Run: headless pygame with SDL's dummy video driver; simulated clock (each Clock.tick advances the game by its frame time, no real sleeping); random seed 0; keys injected as events and as key.get_pressed() state; mouse plan: one left click at the window centre at the start of phase 2, then a move to the lower-right quarter at the start of phase 3.
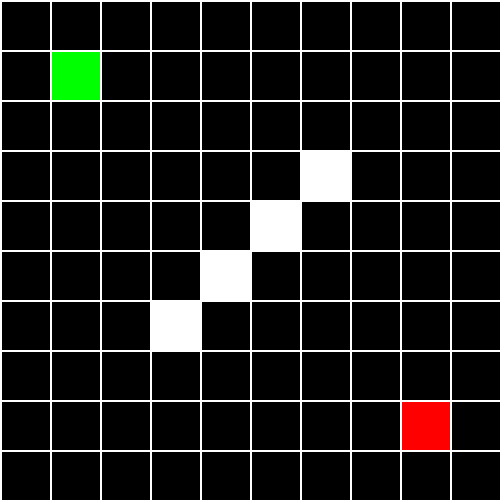
Frame 1 of 4 · flips 1–60 · no input
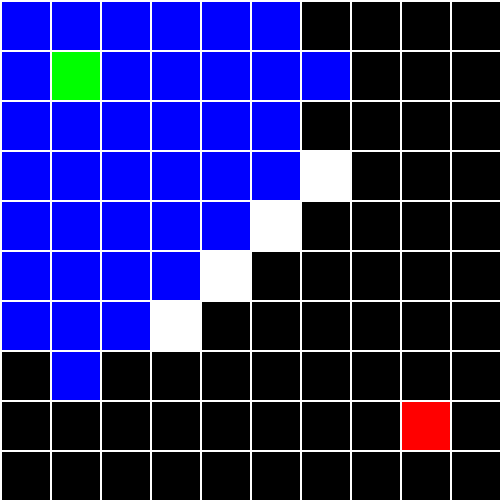
Frame 2 of 4 · flips 61–180 · clicked the window centre · tapped SPACE, RETURN · held RIGHT (→), D
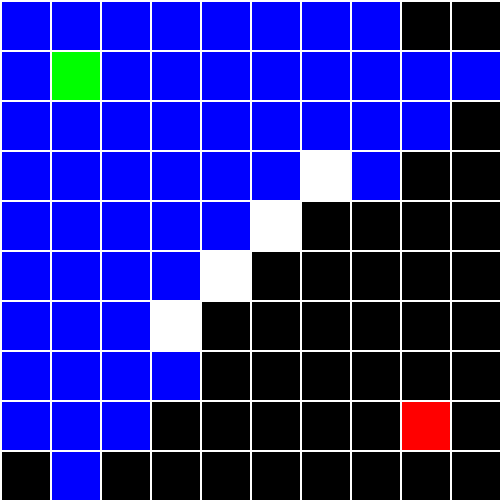
Frame 3 of 4 · flips 181–300 · moved the mouse to the lower-right quarter · held DOWN (↓), S
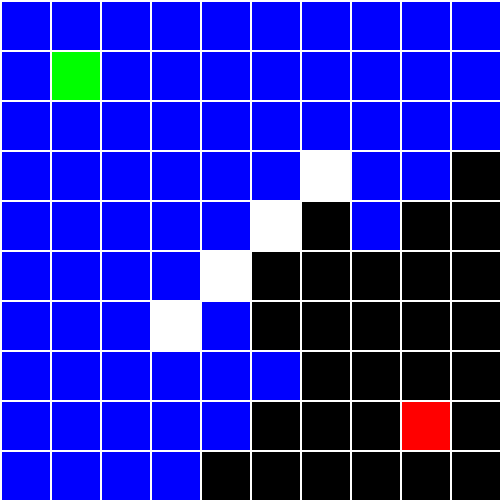
Frame 4 of 4 · flips 301–420 · held LEFT (←), A, UP (↑), W

The pygame program that drew these frames:


import pygame
from collections import deque

pygame.init()

WIDTH = 500
HEIGHT = 500
BACKGROUND = (0, 0, 0)
running = True
q = deque()
q.append([(2, 2)])
final = (9, 9)
visited = []
colored = []
r = [-1, 0, 1, 0]
c = [0, 1, 0, -1]


window = pygame.display.set_mode((WIDTH, HEIGHT))
window.fill(BACKGROUND)
pygame.display.set_caption('My game')

rect = pygame.Rect(52, 52, 48, 48)
pygame.draw.rect(window, 'green', rect)
rect = pygame.Rect(402, 402, 48, 48)
pygame.draw.rect(window, 'red', rect)

grids = [(4, 7), (5, 6), (6, 5), (7, 4)]

for i, j in grids:
    rect = pygame.Rect((i-1)*50+2, (j-1)*50+2, 48, 48)
    pygame.draw.rect(window, 'white', rect)

for x in range(0, 500, 50):
    pygame.draw.line(window, 'white', (x, 0), (x, HEIGHT), 2)
    pygame.draw.line(window, 'white', (0, x), (WIDTH, x), 2)












while running:
    for event in pygame.event.get():
        if event.type == pygame.QUIT:
            running = False







        elif event.type == pygame.MOUSEBUTTONDOWN:
            found = False
            while not found:
                pos = q.popleft()
                i = pos[-1]
                visited.append(i)


                for j in range(0, 4):
                    new_r = i[0] + r[j]
                    new_c = i[1] + c[j]
                    new_pos = (new_r, new_c)


                    if new_pos in visited or new_pos in grids:
                        continue
                    elif new_r > 10 or new_c > 10:
                        continue
                    elif new_r < 1 or new_c < 1:
                        continue


                    if new_pos == final:
                        print('reached')
                        print(pos)
                        found = True
                    else:
                        old_pos = pos.copy()
                        old_pos.append(new_pos)
                        q.append(old_pos)
                        rect = pygame.Rect((new_r - 1) * 50+2, (new_c - 1) * 50+2, 48, 48)
                        pygame.draw.rect(window, 'blue', rect)
                        colored.append(new_pos)

                    pygame.display.update()
                    pygame.time.Clock().tick(200)
















    pygame.display.update()

pygame.quit()
